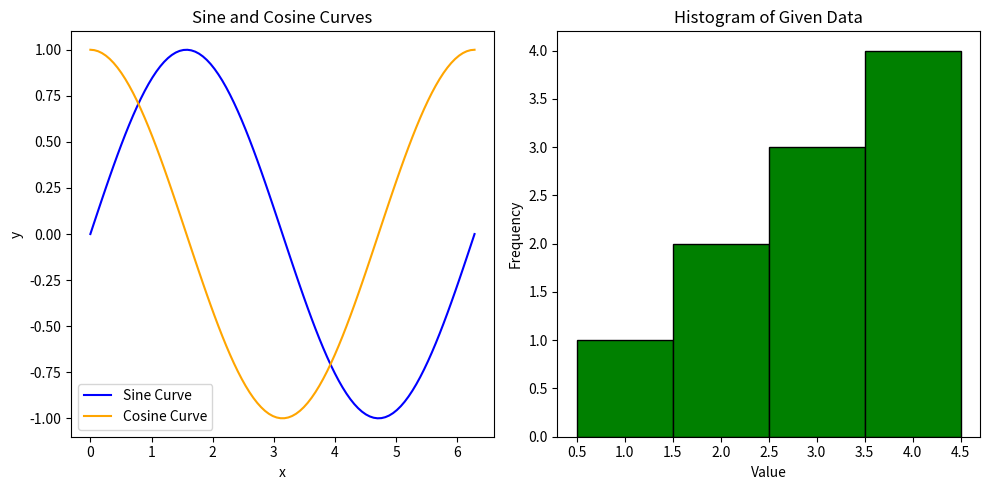

The matplotlib source for this figure:
# Write a Python program to:
# a)	Plot sine and cosine curves
# b)	Plot histogram of given data


import numpy as np
import matplotlib.pyplot as plt
# a) Plot sine and cosine curves
x = np.linspace(0, 2 * np.pi, 100)  
sine_curve = np.sin(x)
cosine_curve = np.cos(x)
plt.figure(figsize=(10, 5))
plt.subplot(1, 2, 1)
plt.plot(x, sine_curve, label='Sine Curve', color='blue')
plt.plot(x, cosine_curve, label='Cosine Curve', color='orange')
plt.title('Sine and Cosine Curves')
plt.xlabel('x')
plt.ylabel('y')
plt.legend()
# b) Plot histogram of given data
data = [1, 2, 2, 3, 3, 3, 4, 4, 4, 4]
plt.subplot(1, 2, 2)
plt.hist(data, bins=np.arange(0.5, 5.5, 1), color='green', edgecolor='black')
plt.title('Histogram of Given Data')
plt.xlabel('Value')
plt.ylabel('Frequency')
plt.tight_layout()
plt.show()
